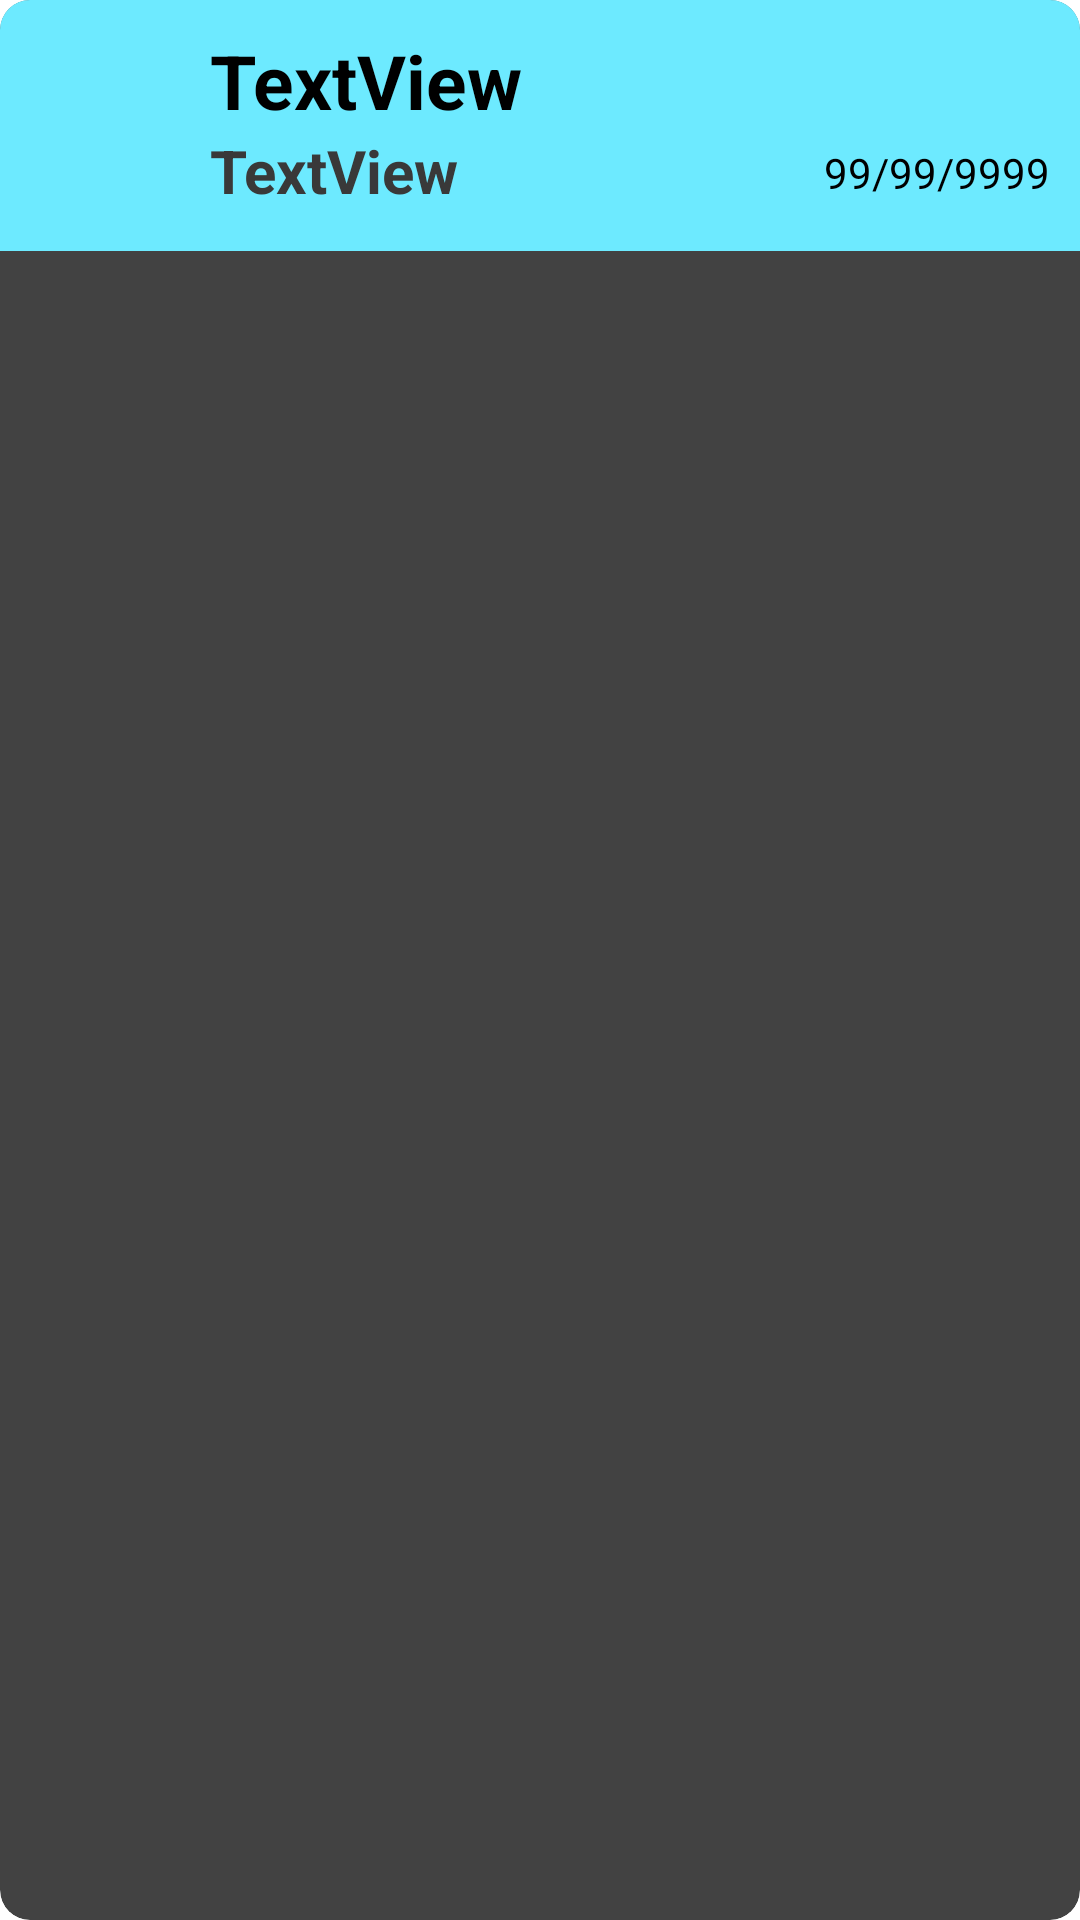

The Android layout XML behind this screen, and the referenced resources:
<!-- AndroidManifest.xml: application theme Theme.Todo -->
<!-- res/layout/recycler_layout.xml -->
<?xml version="1.0" encoding="utf-8"?>
<androidx.cardview.widget.CardView
    xmlns:android="http://schemas.android.com/apk/res/android"
    xmlns:app="http://schemas.android.com/apk/res-auto"
    xmlns:tools="http://schemas.android.com/tools"
    android:layout_width="match_parent"
    android:layout_margin="15sp"
    app:cardCornerRadius="10sp"
    android:clickable="true"
    android:layout_height="wrap_content">

    <androidx.constraintlayout.widget.ConstraintLayout
        android:layout_width="match_parent"
        android:layout_height="wrap_content"
        android:background="#6DEAFF"
        android:id="@+id/recyclerClick">

        <CheckBox
            android:id="@+id/cbDone"
            android:layout_width="wrap_content"
            android:layout_height="wrap_content"
            android:layout_marginStart="20dp"
            android:scaleX="1.50"
            android:scaleY="1.50"
            android:textColor="#179523"
            app:layout_constraintBottom_toBottomOf="parent"
            app:layout_constraintStart_toStartOf="parent"
            app:layout_constraintTop_toTopOf="parent" />

        <TextView
            android:id="@+id/recyclerTitle"
            android:layout_width="match_parent"
            android:layout_height="wrap_content"
            android:layout_marginStart="60dp"
            android:layout_marginEnd="80dp"
            android:layout_marginBottom="30dp"
            android:padding="10sp"
            android:text="TextView"
            android:textColor="#000"
            android:textSize="25sp"
            android:textStyle="bold"
            app:layout_constraintBottom_toBottomOf="parent"
            app:layout_constraintEnd_toEndOf="parent"
            app:layout_constraintStart_toEndOf="@+id/cbDone"
            app:layout_constraintTop_toTopOf="parent" />

        <TextView
            android:id="@+id/recyclerDetail"
            android:layout_width="match_parent"
            android:layout_height="wrap_content"
            android:layout_marginStart="60dp"
            android:layout_marginTop="30dp"
            android:layout_marginEnd="80dp"
            android:padding="10sp"
            android:text="TextView"
            android:textColor="#393939"
            android:textSize="20sp"
            android:textStyle="bold"
            android:ellipsize="end"
            android:maxLines="1"
            app:layout_constraintBottom_toBottomOf="parent"
            app:layout_constraintEnd_toEndOf="parent"
            app:layout_constraintHorizontal_bias="0.25"
            app:layout_constraintStart_toEndOf="@+id/cbDone"
            app:layout_constraintTop_toTopOf="parent" />

        <TextView
        android:id="@+id/recyclerDate"
        android:layout_width="wrap_content"
        android:layout_height="wrap_content"
        android:layout_marginTop="36dp"
        android:layout_marginBottom="5dp"
        android:textSize="14sp"
        android:textColor="#000"
        android:paddingRight="10sp"
        android:text="99/99/9999"
        app:layout_constraintBottom_toBottomOf="parent"
        app:layout_constraintEnd_toEndOf="parent"
        app:layout_constraintTop_toTopOf="parent" />

        <ImageView
            android:id="@+id/btDelete"
            android:layout_width="wrap_content"
            android:layout_height="wrap_content"
            android:layout_marginTop="12dp"
            android:layout_marginBottom="50dp"
            android:paddingRight="24dp"
            android:scaleX="1.50"
            android:scaleY="1.50"
            app:layout_constraintBottom_toBottomOf="parent"
            app:layout_constraintEnd_toEndOf="parent"
            app:layout_constraintTop_toTopOf="parent"

            app:srcCompat="@drawable/icon_delet" />

    </androidx.constraintlayout.widget.ConstraintLayout>
    </androidx.cardview.widget.CardView>
<!-- resources referenced by this layout -->
<resources>
  <style name="Theme.Todo" parent="Theme.AppCompat.DayNight.DarkActionBar">
          
          <item name="colorPrimary">#02A3BF</item>
          <item name="colorPrimaryVariant">#23DDFD</item>
          <item name="colorOnPrimary">@color/white</item>
          
          <item name="colorSecondary">@color/teal_200</item>
          <item name="colorSecondaryVariant">@color/teal_700</item>
          <item name="colorOnSecondary">@color/black</item>
          
          <item name="android:statusBarColor" tools:targetApi="l">?attr/colorPrimaryVariant</item>
          
      </style>
  <!-- not gathered from this repository: default colours our renderer supplied (Android Studio template values) -->
  <color name="teal_200">#FF03DAC5</color>
  <color name="teal_700">#FF018786</color>
  <color name="black">#FF000000</color>
  <color name="white">#FFFFFFFF</color>
</resources>
